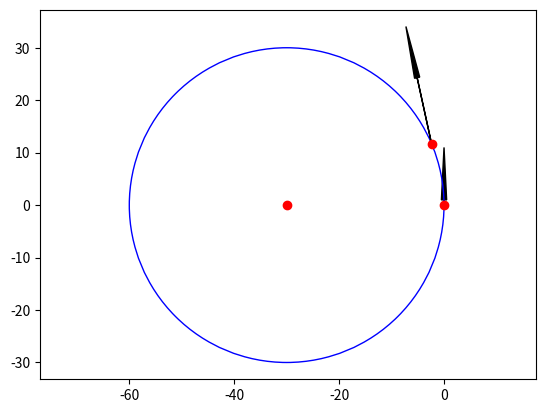

Source code (Python):
import numpy as np
import matplotlib.pyplot as plt

arc1 = 10
arc2 = 20
length = 10

radius_of_curvature = ((-length) * (arc1 + arc2) / (arc1 - arc2))

# The calculation for theta is not used later, it might be part of an intended calculation for the arc.
theta = arc1 / (radius_of_curvature - length/2)

starting_pt = np.array([0, 0])
starting_orientation = np.array([0,1])

# Render the starting point and orientation
plt.plot(starting_pt[0], starting_pt[1], 'ro')
plt.arrow(starting_pt[0], starting_pt[1], starting_orientation[0], starting_orientation[1], head_width=1, head_length=10, fc='k', ec='k')

# Draw the first arc
arc_center = starting_pt - np.array([(radius_of_curvature), 0])
print(arc_center)
print(radius_of_curvature)
plt.plot(arc_center[0], arc_center[1], 'ro')

# Create a circle and add it to the plot
circle = plt.Circle((arc_center[0], arc_center[1]), radius_of_curvature, color='b', fill=False)
plt.gca().add_patch(circle)  # This line adds the circle to the current axes


# Rotate the orientation vector and starting point around the arc center by the angle theta
# This is a simple rotation matrix
rotation_matrix = np.array([[np.cos(theta), -np.sin(theta)], [np.sin(theta), np.cos(theta)]])
ending_orientation = np.dot(rotation_matrix, starting_orientation - arc_center) + arc_center
ending_position = np.dot(rotation_matrix, starting_pt - arc_center) + arc_center

# Draw the ending point and orientation
plt.plot(ending_position[0], ending_position[1], 'ro')
plt.arrow(ending_position[0], ending_position[1], ending_orientation[0], ending_orientation[1], head_width=1, head_length=10, fc='k', ec='k')

plt.axis('equal')
plt.show()
